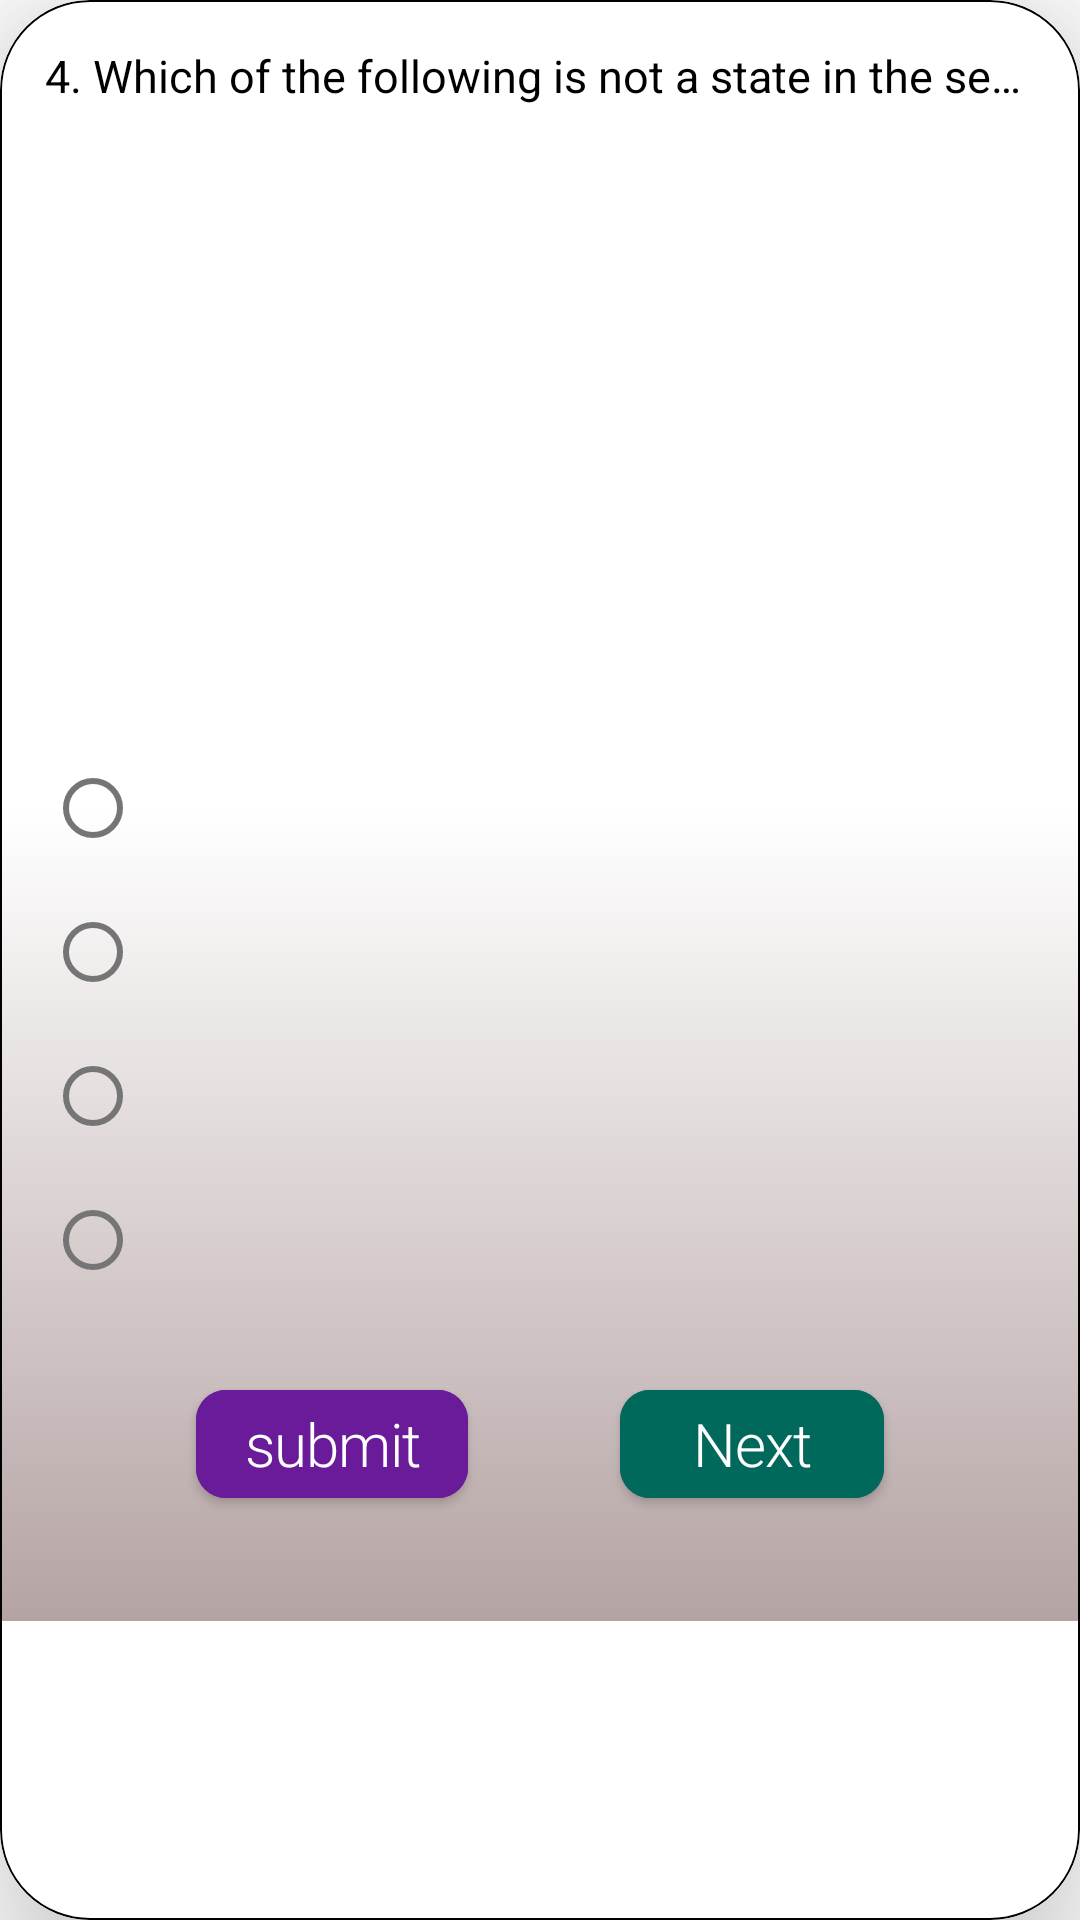

The Android layout XML behind this screen, and the referenced resources:
<!-- AndroidManifest.xml: application theme Theme.QuizApp -->
<!-- res/layout/item.xml -->
<?xml version="1.0" encoding="utf-8"?>
<com.google.android.material.card.MaterialCardView xmlns:android="http://schemas.android.com/apk/res/android"
    android:layout_width="match_parent"
    android:layout_height="wrap_content"
    xmlns:app="http://schemas.android.com/apk/res-auto"
    app:cardElevation="30dp"
    app:cardCornerRadius="30dp"
    app:strokeColor="@color/black"
    app:strokeWidth="0.7dp"
    android:layout_margin="12dp">

    <ScrollView
        android:layout_width="match_parent"
        android:layout_height="match_parent"
        android:background="@android:color/transparent">

        <androidx.constraintlayout.widget.ConstraintLayout
            android:layout_width="match_parent"
            android:layout_height="wrap_content"
            android:padding="15dp"

            android:background="@drawable/shade"  >
            <TextView
                android:id="@+id/questiontextView"
                android:layout_width="wrap_content"
                android:layout_height="wrap_content"
                android:textSize="15sp"
                android:singleLine="true"
                android:text="4. Which of the following is not a state in the service lifecycle?"
                android:textColor="@color/black"
                app:layout_constraintTop_toTopOf="parent"
                app:layout_constraintLeft_toLeftOf="parent"
                >
            </TextView>
            <ImageView
                android:id="@+id/imageVieww"
                android:layout_width="wrap_content"
                android:layout_height="150dp"
                android:layout_marginTop="30dp"
                android:src="@drawable/ic_launcher_background"
                app:layout_constraintTop_toBottomOf="@id/questiontextView"
                app:layout_constraintLeft_toLeftOf="@id/questiontextView"
                app:layout_constraintRight_toRightOf="parent"
                app:layout_constraintBottom_toTopOf="@id/linearLayoutOptions"
                />
            <LinearLayout
                android:id="@+id/linearLayoutOptions"
                android:layout_width="wrap_content"
                android:layout_height="wrap_content"
                android:layout_marginTop="30dp"
                android:background="@android:color/transparent"
                android:orientation="vertical"
                app:layout_constraintTop_toBottomOf="@id/imageVieww"
                app:layout_constraintLeft_toLeftOf="@id/questiontextView"

                >
                <RadioGroup
                    android:id="@+id/radioGroup"
                    android:layout_width="wrap_content"
                    android:layout_height="wrap_content"


                    >
                    <com.google.android.material.radiobutton.MaterialRadioButton
                        android:id="@+id/option1"
                        android:layout_width="wrap_content"
                        android:layout_height="wrap_content"
                        android:textSize="12sp"
                        >
                    </com.google.android.material.radiobutton.MaterialRadioButton>
                    <com.google.android.material.radiobutton.MaterialRadioButton
                        android:id="@+id/option2"
                        android:layout_width="wrap_content"
                        android:layout_height="wrap_content"
                        android:textSize="12sp"
                        >
                    </com.google.android.material.radiobutton.MaterialRadioButton>
                    <com.google.android.material.radiobutton.MaterialRadioButton
                        android:id="@+id/option3"
                        android:layout_width="wrap_content"
                        android:layout_height="wrap_content"
                        android:textSize="12sp"
                        >
                    </com.google.android.material.radiobutton.MaterialRadioButton>
                    <com.google.android.material.radiobutton.MaterialRadioButton
                        android:id="@+id/option4"
                        android:layout_width="wrap_content"
                        android:layout_height="wrap_content"
                        android:textSize="12sp"
                        >
                    </com.google.android.material.radiobutton.MaterialRadioButton>
                </RadioGroup>
            </LinearLayout>

            <com.google.android.material.button.MaterialButton
                android:id="@+id/submitButton"
                android:layout_width="wrap_content"
                android:layout_height="wrap_content"
                app:cornerRadius="10dp"
                android:layout_marginTop="20dp"
                android:backgroundTint="#6A1B9A"
                android:text="@string/submit"
                android:textSize="20sp"
                android:textAlignment="center"
                android:layout_marginBottom="20dp"
                app:layout_constraintBottom_toBottomOf="parent"
                android:textAppearance="@style/TextAppearance.MaterialComponents.Headline1"
                app:layout_constraintTop_toBottomOf="@id/linearLayoutOptions"
                app:layout_constraintLeft_toLeftOf="parent"
                app:layout_constraintRight_toLeftOf="@id/nextButton"
                />
            <com.google.android.material.button.MaterialButton
                android:id="@+id/nextButton"
                android:layout_width="wrap_content"
                android:layout_height="wrap_content"
                android:layout_marginTop="20dp"
                app:cornerRadius="10dp"
                android:text="@string/next"
                android:backgroundTint="#00695C"
                android:textAllCaps="false"
                android:textSize="20sp"
                android:textAppearance="@style/TextAppearance.MaterialComponents.Headline1"
                app:layout_constraintTop_toBottomOf="@id/linearLayoutOptions"
                app:layout_constraintLeft_toRightOf="@id/submitButton"
                app:layout_constraintRight_toRightOf="parent"
                android:layout_marginBottom="20dp"
                app:layout_constraintBottom_toBottomOf="parent"
                />



        </androidx.constraintlayout.widget.ConstraintLayout>

    </ScrollView>

</com.google.android.material.card.MaterialCardView>
<!-- resources referenced by this layout -->
<resources>
  <color name="black">#FF000000</color>
  <!-- drawable shade (drawable) -->
  <?xml version="1.0" encoding="utf-8"?>
  <shape xmlns:android="http://schemas.android.com/apk/res/android">
  
      <gradient
          android:angle="90"
          android:startColor="#B5A3A3"
          android:type="linear"
          android:gradientRadius="10dp"
          android:centerColor="@android:color/transparent"
          />
  
  </shape>
  <string name="next">Next</string>
  <string name="submit">submit</string>
  <style name="Theme.QuizApp" parent="Theme.MaterialComponents.DayNight.DarkActionBar">
          
          <item name="colorPrimary">@color/purple_500</item>
          <item name="colorPrimaryVariant">@color/purple_700</item>
          <item name="colorOnPrimary">@color/white</item>
          
          <item name="colorSecondary">@color/teal_200</item>
          <item name="colorSecondaryVariant">@color/teal_700</item>
          <item name="colorOnSecondary">@color/black</item>
          
          <item name="android:statusBarColor" tools:targetApi="l">?attr/colorPrimaryVariant</item>
          
      </style>
  <color name="purple_500">#FF6200EE</color>
  <color name="purple_700">#FF3700B3</color>
  <color name="white">#FFFFFFFF</color>
  <color name="teal_200">#FF03DAC5</color>
  <color name="teal_700">#FF018786</color>
</resources>
